Run: headless pygame with SDL's dummy video driver; simulated clock (each Clock.tick advances the game by its frame time, no real sleeping); random seed 0; keys injected as events and as key.get_pressed() state; no mouse input.
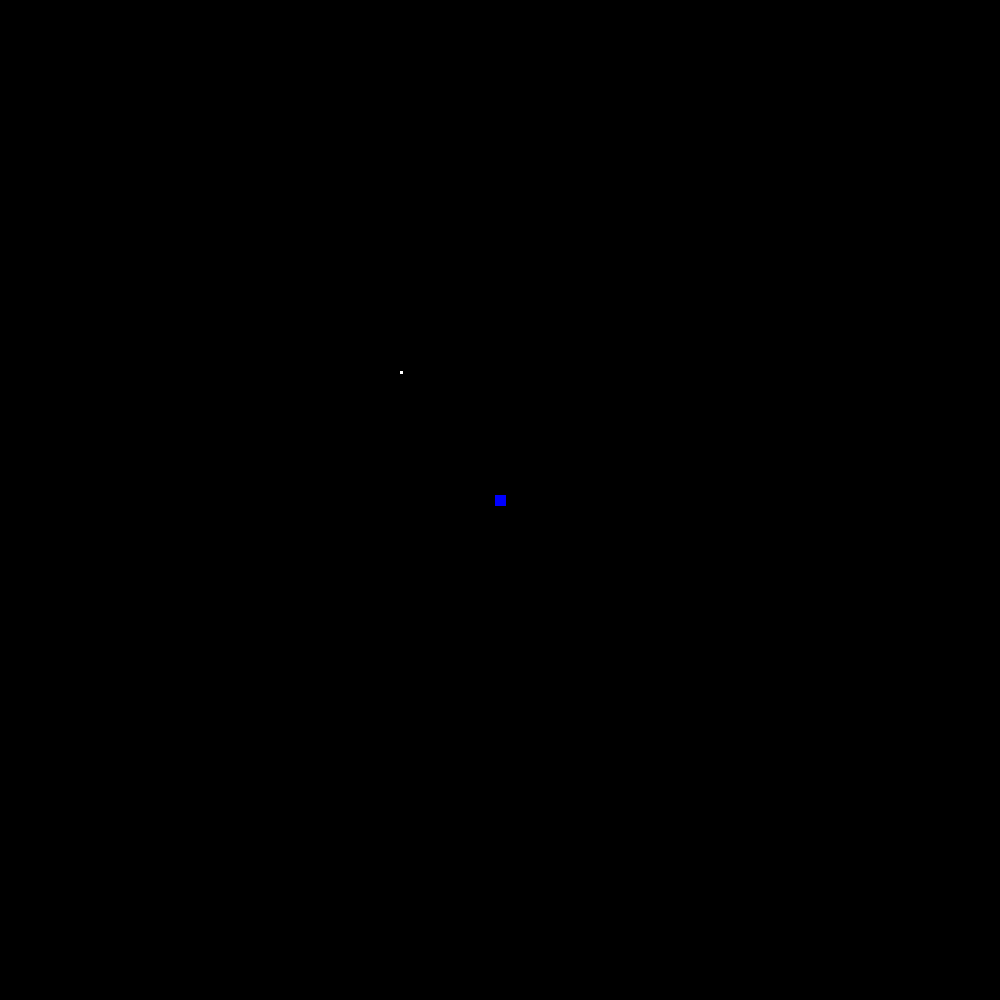
Frame 1 of 4 · flips 1–60 · no input
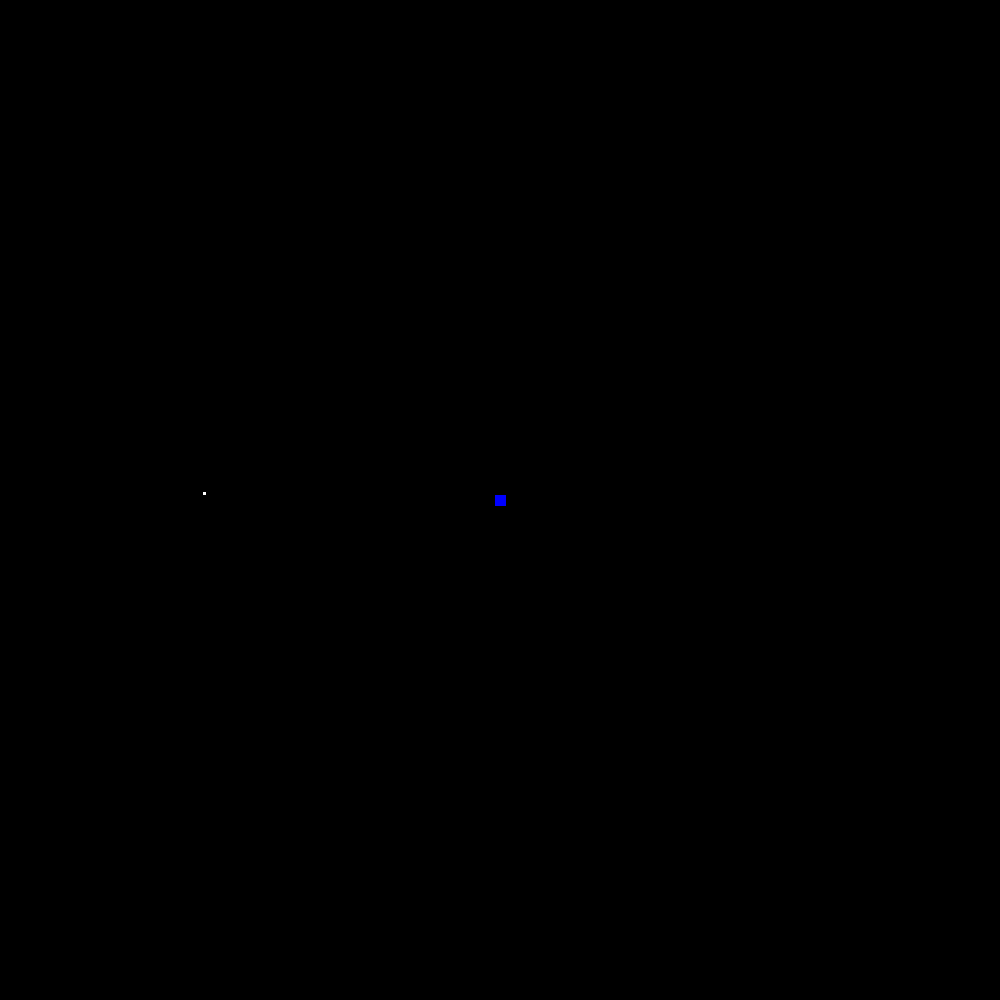
Frame 2 of 4 · flips 61–180 · tapped SPACE, RETURN · held RIGHT (→), D
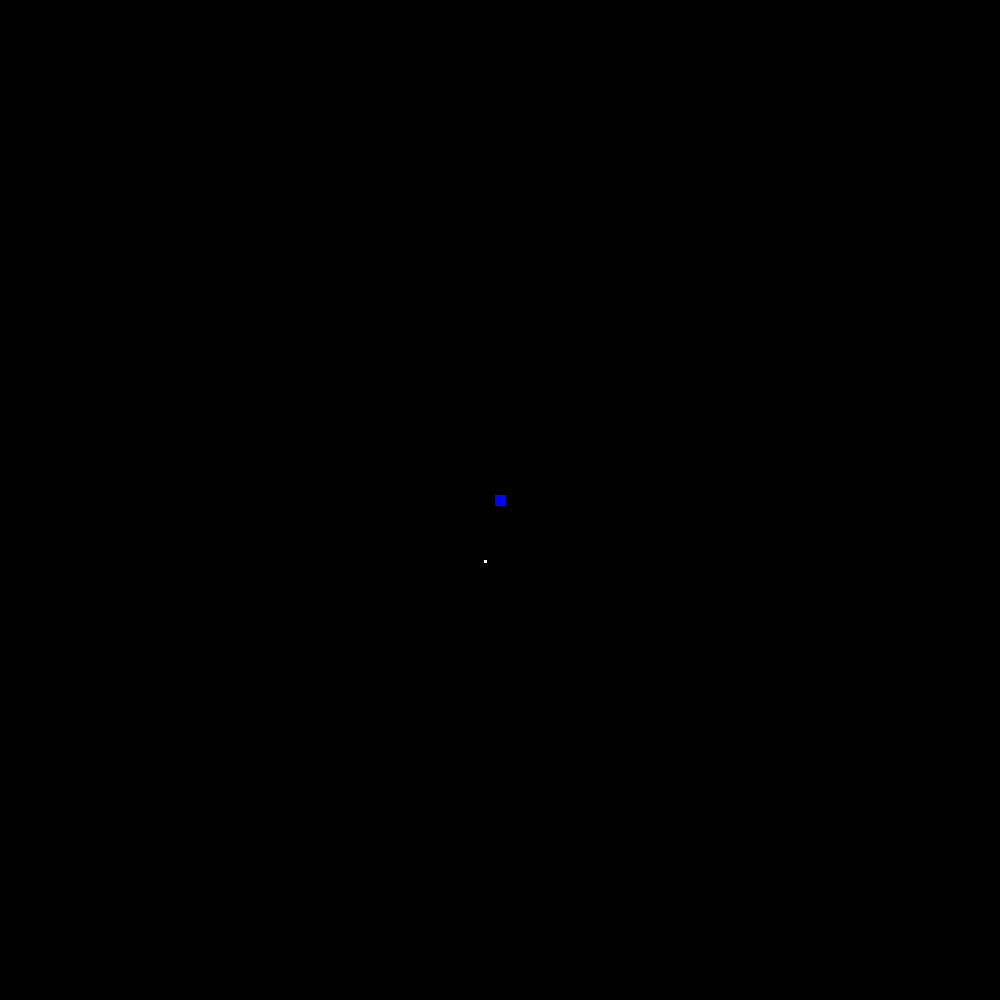
Frame 3 of 4 · flips 181–300 · held DOWN (↓), S
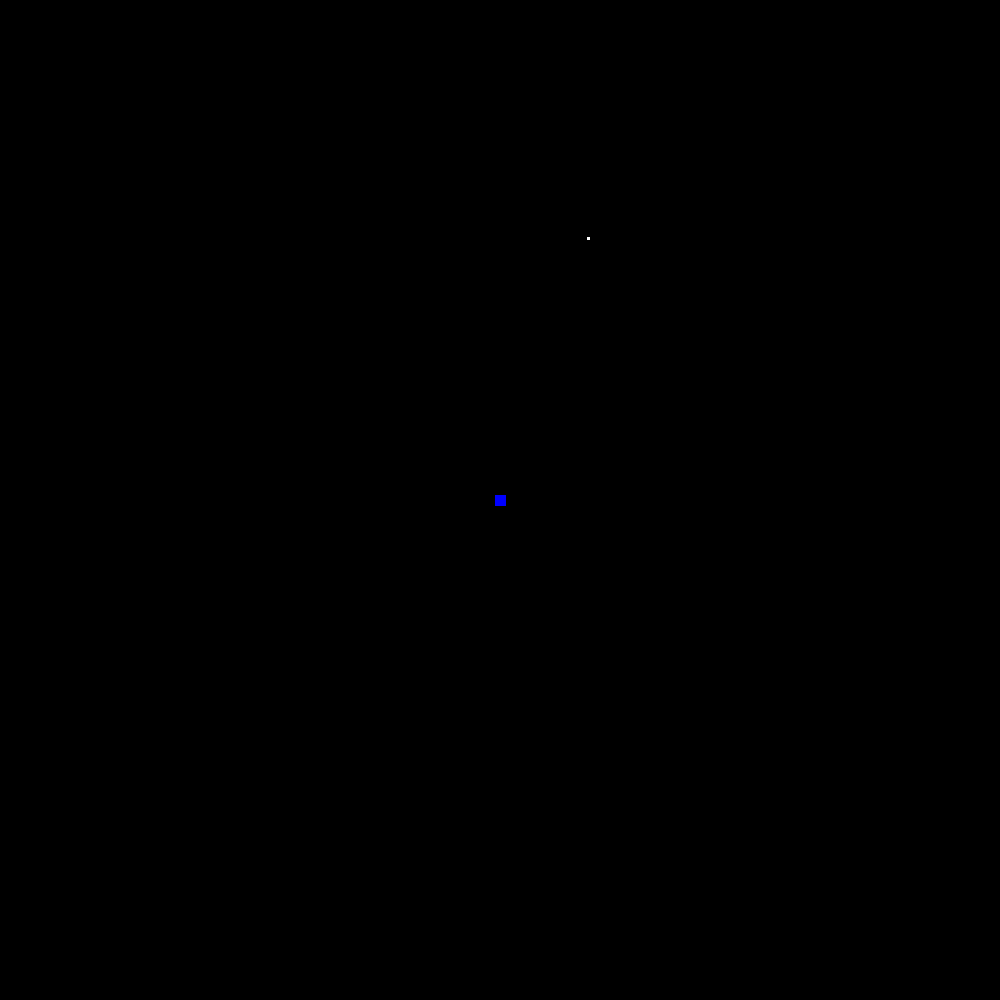
Frame 4 of 4 · flips 301–420 · held LEFT (←), A, UP (↑), W

The pygame program that drew these frames:

import math
import pygame
from sys import exit

# Pygame setup
pygame.init()

screen_width = 1000
screen_height = 1000
screen = pygame.display.set_mode((screen_width, screen_height))
pygame.display.set_caption('Gravity')

background = pygame.Surface((screen_width, screen_height))
background.fill('black')

scale = 3/3475
G = 5.75827338*(10**-14)

# Objects
earth = pygame.Surface((11, 11))
earth.fill('blue')
earth_rect = earth.get_rect(center=((screen_width / 2), screen_height / 2))
earth_mass = 5.15568345*(10**21)

moon = pygame.Surface((3, 3))
moon.fill('white')
moon_rect = moon.get_rect(center = (earth_rect.centerx-50, earth_rect.centery))
moon_mass = 6.3433149*(10**19)

# clock
clock = pygame.time.Clock()
# speeds = []
largest_distance = 0
x_distance = earth_rect.centerx - moon_rect.centerx
y_distance = earth_rect.centery - moon_rect.centery
distance = math.sqrt(x_distance ** 2 + y_distance ** 2)
horizontal_speed = 10
vertical_speed = 20
# Screen loop
while True:
    x_distance = moon_rect.centerx - earth_rect.centerx
    y_distance = moon_rect.centery - earth_rect.centery
    if x_distance != 0:
        angle = math.atan(abs(y_distance/x_distance))
    else:
        angle = math.pi/2
    if x_distance >= 0 and y_distance >= 0:
        horizontal_speed += -math.cos(angle)
        vertical_speed += -math.sin(angle)
    elif x_distance <= 0 and y_distance >= 0:
        horizontal_speed += math.cos(angle)
        vertical_speed += -math.sin(angle)
    elif x_distance <= 0 and y_distance <= 0:
        horizontal_speed += math.cos(angle)
        vertical_speed += math.sin(angle)
    elif x_distance >= 0 and y_distance <= 0:
        horizontal_speed += -math.cos(angle)
        vertical_speed += math.sin(angle)




    # speeds.append(distance)

    # Quit
    for event in pygame.event.get():
        if event.type == pygame.QUIT:
            print(angle*180/math.pi)
            print(horizontal_speed, vertical_speed)
        #    for d in speeds:
        #        if d >= largest_distance:
        #            largest_distance = d
        #    print(largest_distance)
            pygame.quit()
            exit()

    screen.blit(background, (0,0))
    screen.blit(earth, earth_rect)
    screen.blit(moon, moon_rect)
    moon_rect.centerx += horizontal_speed
    moon_rect.centery += vertical_speed
    pygame.display.update()
    clock.tick(60)
